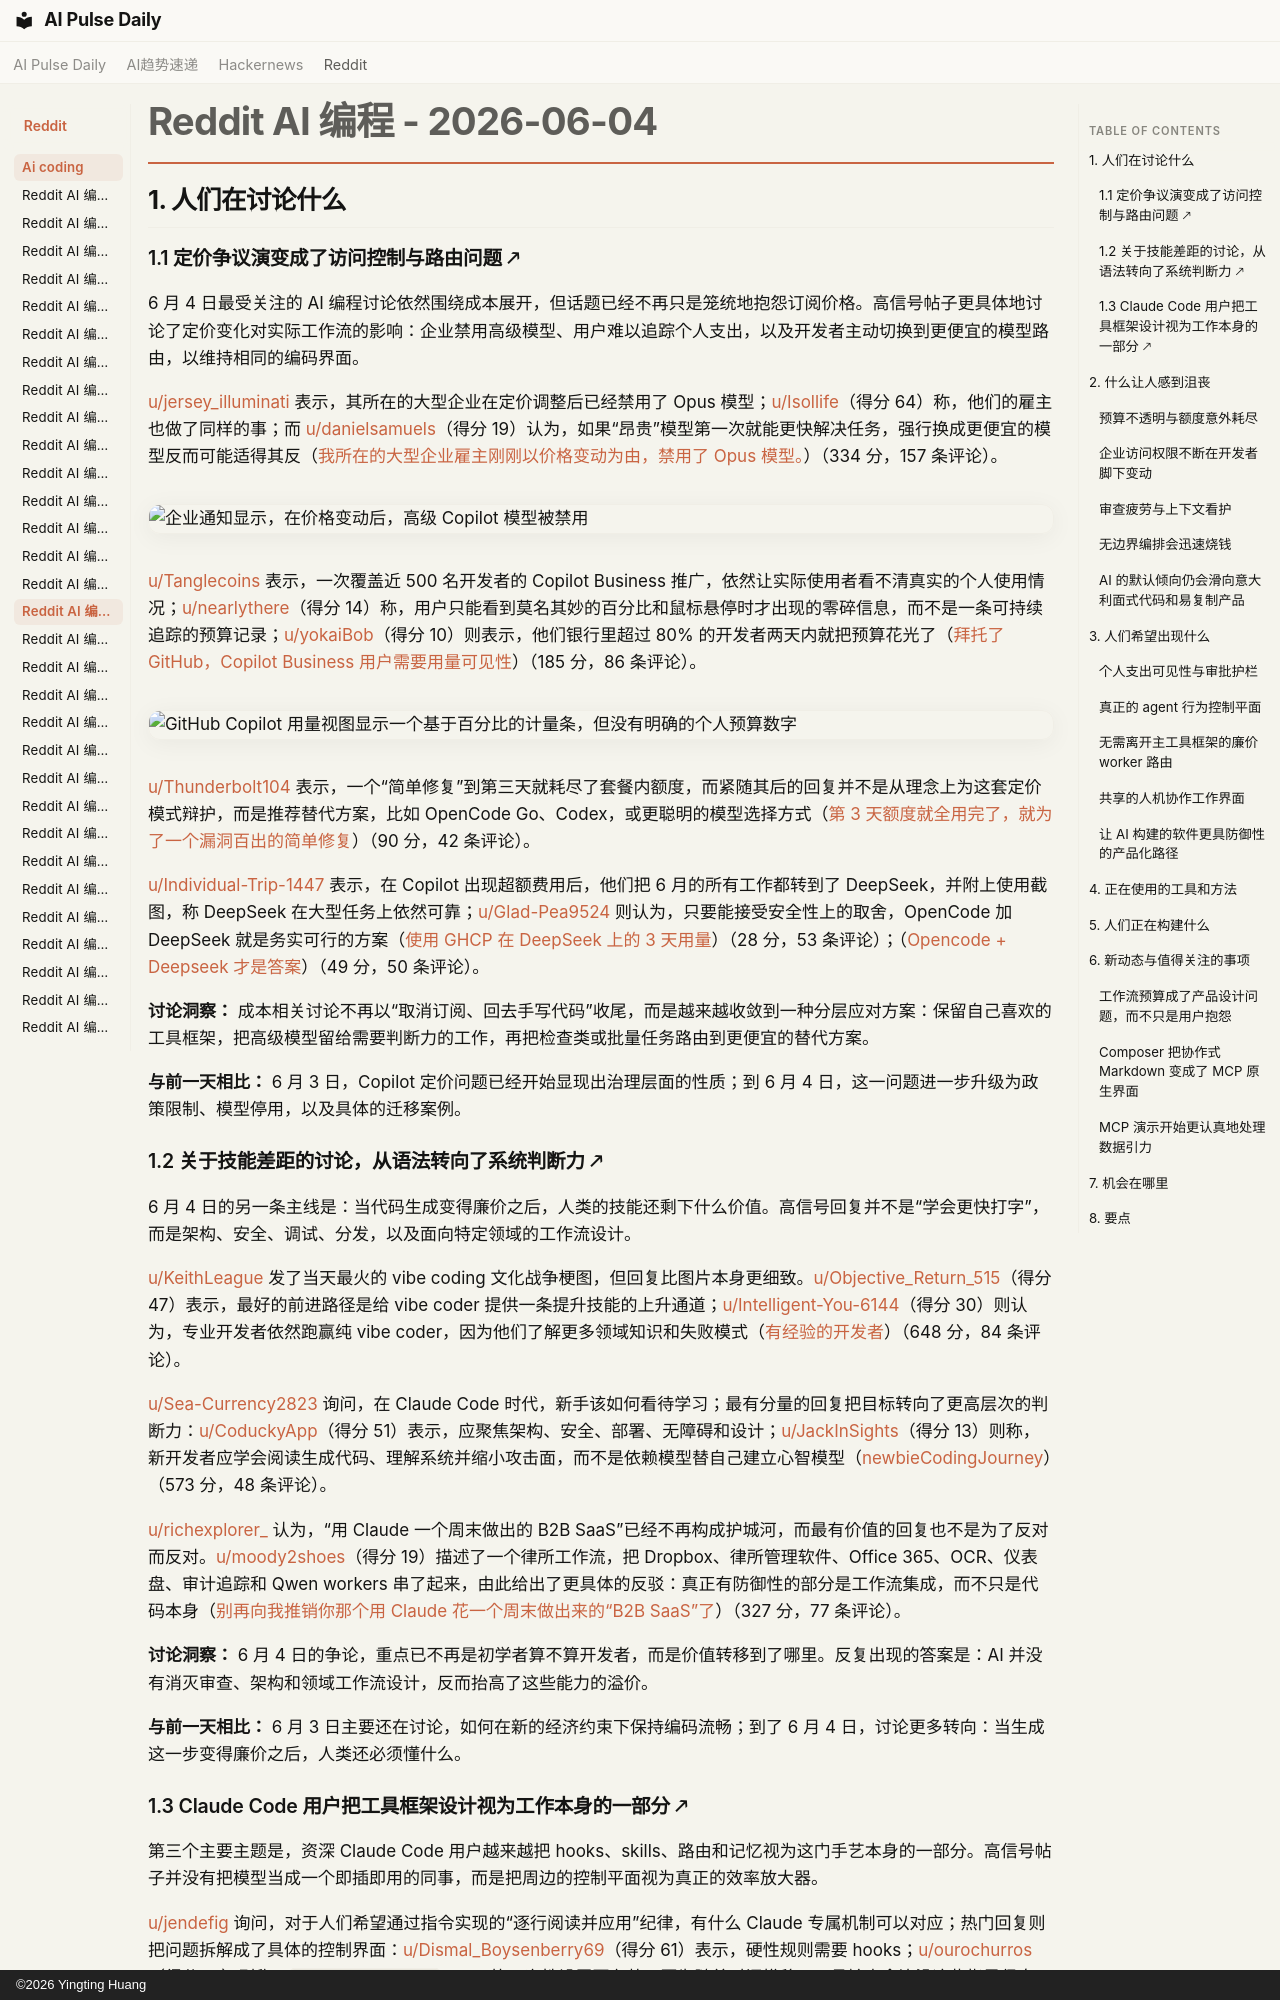

repository: vibewatch/vibewatch.github.io · page: reddit/ai-coding/2026-06-04.zh/index.html · generator: mkdocs · copyright: ©2026 Yingting Huang

# Reddit AI 编程 - 2026-06-04

## 1. 人们在讨论什么

### 1.1 定价争议演变成了访问控制与路由问题 🡕

6 月 4 日最受关注的 AI 编程讨论依然围绕成本展开，但话题已经不再只是笼统地抱怨订阅价格。高信号帖子更具体地讨论了定价变化对实际工作流的影响：企业禁用高级模型、用户难以追踪个人支出，以及开发者主动切换到更便宜的模型路由，以维持相同的编码界面。

[u/jersey_illuminati](https://www.reddit.com/user/jersey_illuminati/) 表示，其所在的大型企业在定价调整后已经禁用了 Opus 模型；[u/Isollife](https://www.reddit.com/user/Isollife/)（得分 64）称，他们的雇主也做了同样的事；而 [u/danielsamuels](https://www.reddit.com/user/danielsamuels/)（得分 19）认为，如果“昂贵”模型第一次就能更快解决任务，强行换成更便宜的模型反而可能适得其反（[我所在的大型企业雇主刚刚以价格变动为由，禁用了 Opus 模型。](https://www.reddit.com/r/GithubCopilot/comments/1tvjxzu/)）（334 分，157 条评论）。

![企业通知显示，在价格变动后，高级 Copilot 模型被禁用](https://i.redd.it/ka3y91bfb15h1.jpeg)

[u/Tanglecoins](https://www.reddit.com/user/Tanglecoins/) 表示，一次覆盖近 500 名开发者的 Copilot Business 推广，依然让实际使用者看不清真实的个人使用情况；[u/nearlythere](https://www.reddit.com/user/nearlythere/)（得分 14）称，用户只能看到莫名其妙的百分比和鼠标悬停时才出现的零碎信息，而不是一条可持续追踪的预算记录；[u/yokaiBob](https://www.reddit.com/user/yokaiBob/)（得分 10）则表示，他们银行里超过 80% 的开发者两天内就把预算花光了（[拜托了 GitHub，Copilot Business 用户需要用量可见性](https://www.reddit.com/r/GithubCopilot/comments/1tvhdg9/)）（185 分，86 条评论）。

![GitHub Copilot 用量视图显示一个基于百分比的计量条，但没有明确的个人预算数字](https://preview.redd.it/eila7qmv415h1.png?width=1446&format=png&auto=webp&s=dd76fdfc7ee43e3a3f8699814c8c90e9ecbd5050)

[u/Thunderbolt104](https://www.reddit.com/user/Thunderbolt104/) 表示，一个“简单修复”到第三天就耗尽了套餐内额度，而紧随其后的回复并不是从理念上为这套定价模式辩护，而是推荐替代方案，比如 OpenCode Go、Codex，或更聪明的模型选择方式（[第 3 天额度就全用完了，就为了一个漏洞百出的简单修复](https://www.reddit.com/r/GithubCopilot/comments/1tvqv36/)）（90 分，42 条评论）。

[u/Individual-Trip-1447](https://www.reddit.com/user/Individual-Trip-1447/) 表示，在 Copilot 出现超额费用后，他们把 6 月的所有工作都转到了 DeepSeek，并附上使用截图，称 DeepSeek 在大型任务上依然可靠；[u/Glad-Pea9524](https://www.reddit.com/user/Glad-Pea9524/) 则认为，只要能接受安全性上的取舍，OpenCode 加 DeepSeek 就是务实可行的方案（[使用 GHCP 在 DeepSeek 上的 3 天用量](https://www.reddit.com/r/GithubCopilot/comments/1tvmvy1/)）（28 分，53 条评论）；（[Opencode + Deepseek 才是答案](https://www.reddit.com/r/GithubCopilot/comments/1twhzuv/)）（49 分，50 条评论）。

**讨论洞察：** 成本相关讨论不再以“取消订阅、回去手写代码”收尾，而是越来越收敛到一种分层应对方案：保留自己喜欢的工具框架，把高级模型留给需要判断力的工作，再把检查类或批量任务路由到更便宜的替代方案。

**与前一天相比：** 6 月 3 日，Copilot 定价问题已经开始显现出治理层面的性质；到 6 月 4 日，这一问题进一步升级为政策限制、模型停用，以及具体的迁移案例。

### 1.2 关于技能差距的讨论，从语法转向了系统判断力 🡕

6 月 4 日的另一条主线是：当代码生成变得廉价之后，人类的技能还剩下什么价值。高信号回复并不是“学会更快打字”，而是架构、安全、调试、分发，以及面向特定领域的工作流设计。

[u/KeithLeague](https://www.reddit.com/user/KeithLeague/) 发了当天最火的 vibe coding 文化战争梗图，但回复比图片本身更细致。[u/Objective_Return_515](https://www.reddit.com/user/Objective_Return_515/)（得分 47）表示，最好的前进路径是给 vibe coder 提供一条提升技能的上升通道；[u/Intelligent-You-6144](https://www.reddit.com/user/Intelligent-You-6144/)（得分 30）则认为，专业开发者依然跑赢纯 vibe coder，因为他们了解更多领域知识和失败模式（[有经验的开发者](https://www.reddit.com/r/vibecoding/comments/1tw62s6/)）（648 分，84 条评论）。

[u/Sea-Currency2823](https://www.reddit.com/user/Sea-Currency2823/) 询问，在 Claude Code 时代，新手该如何看待学习；最有分量的回复把目标转向了更高层次的判断力：[u/CoduckyApp](https://www.reddit.com/user/CoduckyApp/)（得分 51）表示，应聚焦架构、安全、部署、无障碍和设计；[u/JackInSights](https://www.reddit.com/user/JackInSights/)（得分 13）则称，新开发者应学会阅读生成代码、理解系统并缩小攻击面，而不是依赖模型替自己建立心智模型（[newbieCodingJourney](https://www.reddit.com/r/ClaudeCode/comments/1twfvfo/)）（573 分，48 条评论）。

[u/richexplorer_](https://www.reddit.com/user/richexplorer_/) 认为，“用 Claude 一个周末做出的 B2B SaaS”已经不再构成护城河，而最有价值的回复也不是为了反对而反对。[u/moody2shoes](https://www.reddit.com/user/moody2shoes/)（得分 19）描述了一个律所工作流，把 Dropbox、律所管理软件、Office 365、OCR、仪表盘、审计追踪和 Qwen workers 串了起来，由此给出了更具体的反驳：真正有防御性的部分是工作流集成，而不只是代码本身（[别再向我推销你那个用 Claude 花一个周末做出来的“B2B SaaS”了](https://www.reddit.com/r/vibecoding/comments/1tvpont/)）（327 分，77 条评论）。

**讨论洞察：** 6 月 4 日的争论，重点已不再是初学者算不算开发者，而是价值转移到了哪里。反复出现的答案是：AI 并没有消灭审查、架构和领域工作流设计，反而抬高了这些能力的溢价。

**与前一天相比：** 6 月 3 日主要还在讨论，如何在新的经济约束下保持编码流畅；到了 6 月 4 日，讨论更多转向：当生成这一步变得廉价之后，人类还必须懂什么。
